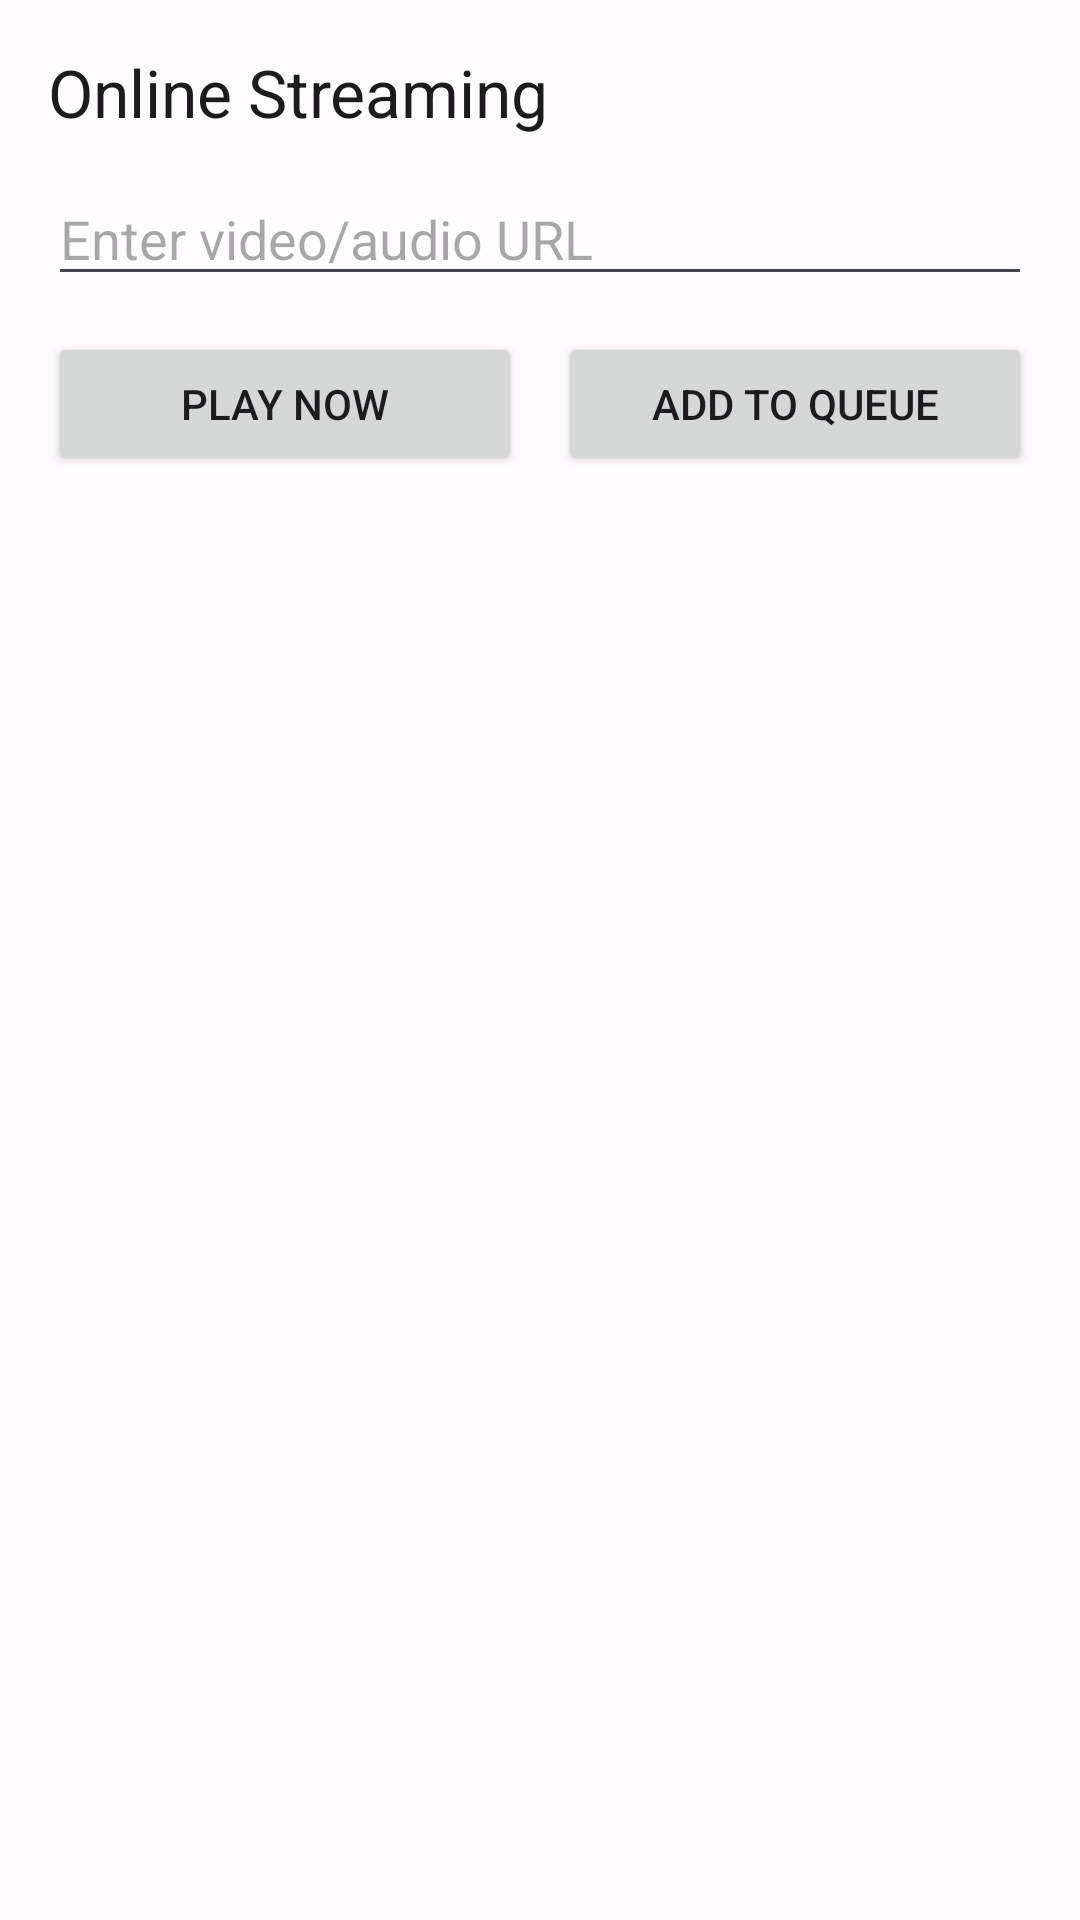

Write the Android layout XML for this screen, with the resource values it uses.
<!-- AndroidManifest.xml: application theme Theme.VPlay -->
<!-- res/layout/fragment_online.xml -->
<?xml version="1.0" encoding="utf-8"?>
<LinearLayout xmlns:android="http://schemas.android.com/apk/res/android"
    android:layout_width="match_parent"
    android:layout_height="match_parent"
    android:orientation="vertical"
    android:padding="16dp">

    <TextView
        android:layout_width="wrap_content"
        android:layout_height="wrap_content"
        android:text="Online Streaming"
        android:textAppearance="@style/TextAppearance.Material3.TitleLarge" />

    <EditText
        android:id="@+id/input_url"
        android:layout_width="match_parent"
        android:layout_height="wrap_content"
        android:hint="Enter video/audio URL"
        android:inputType="textUri"
        android:layout_marginTop="12dp" />

    <LinearLayout
        android:layout_width="match_parent"
        android:layout_height="wrap_content"
        android:orientation="horizontal"
        android:layout_marginTop="12dp">

        <Button
            android:id="@+id/btn_play_now"
            android:layout_width="0dp"
            android:layout_height="wrap_content"
            android:layout_weight="1"
            android:text="Play Now" />

        <Space
            android:layout_width="12dp"
            android:layout_height="wrap_content" />

        <Button
            android:id="@+id/btn_add_queue"
            android:layout_width="0dp"
            android:layout_height="wrap_content"
            android:layout_weight="1"
            android:text="Add to Queue" />
    </LinearLayout>

</LinearLayout>
<!-- resources referenced by this layout -->
<resources>
  <style name="Theme.VPlay" parent="Base.Theme.VPlay" />
  <color name="md_theme_light_primary">#6750A4</color>
  <color name="md_theme_light_onPrimary">#FFFFFF</color>
  <color name="md_theme_light_primaryContainer">#EADDFF</color>
  <color name="md_theme_light_onPrimaryContainer">#21005D</color>
  <color name="md_theme_light_secondary">#625B71</color>
  <color name="md_theme_light_onSecondary">#FFFFFF</color>
  <color name="md_theme_light_secondaryContainer">#E8DEF8</color>
  <color name="md_theme_light_onSecondaryContainer">#1D192B</color>
  <color name="md_theme_light_tertiary">#7D5260</color>
  <color name="md_theme_light_onTertiary">#FFFFFF</color>
  <color name="md_theme_light_tertiaryContainer">#FFD8E4</color>
  <color name="md_theme_light_onTertiaryContainer">#31111D</color>
  <color name="md_theme_light_error">#BA1A1A</color>
  <color name="md_theme_light_onError">#FFFFFF</color>
  <color name="md_theme_light_errorContainer">#FFDAD6</color>
  <color name="md_theme_light_onErrorContainer">#410002</color>
  <color name="md_theme_light_background">#FFFBFE</color>
  <color name="md_theme_light_onBackground">#1C1B1F</color>
  <color name="md_theme_light_surface">#FFFBFE</color>
  <color name="md_theme_light_onSurface">#1C1B1F</color>
  <color name="md_theme_light_surfaceVariant">#E7E0EC</color>
  <color name="md_theme_light_onSurfaceVariant">#49454F</color>
  <color name="md_theme_light_surfaceContainer">#F3EDF7</color>
  <color name="md_theme_light_surfaceContainerLow">#F7F2FA</color>
  <color name="md_theme_light_surfaceContainerLowest">#FFFFFF</color>
  <color name="md_theme_light_surfaceContainerHigh">#ECE6F0</color>
  <color name="md_theme_light_surfaceContainerHighest">#E6E0E9</color>
  <color name="md_theme_light_outline">#79747E</color>
  <color name="md_theme_light_outlineVariant">#CAC4D0</color>
  <color name="md_theme_light_inverseSurface">#313033</color>
  <color name="md_theme_light_inverseOnSurface">#F4EFF4</color>
  <color name="md_theme_light_inversePrimary">#D0BCFF</color>
</resources>
